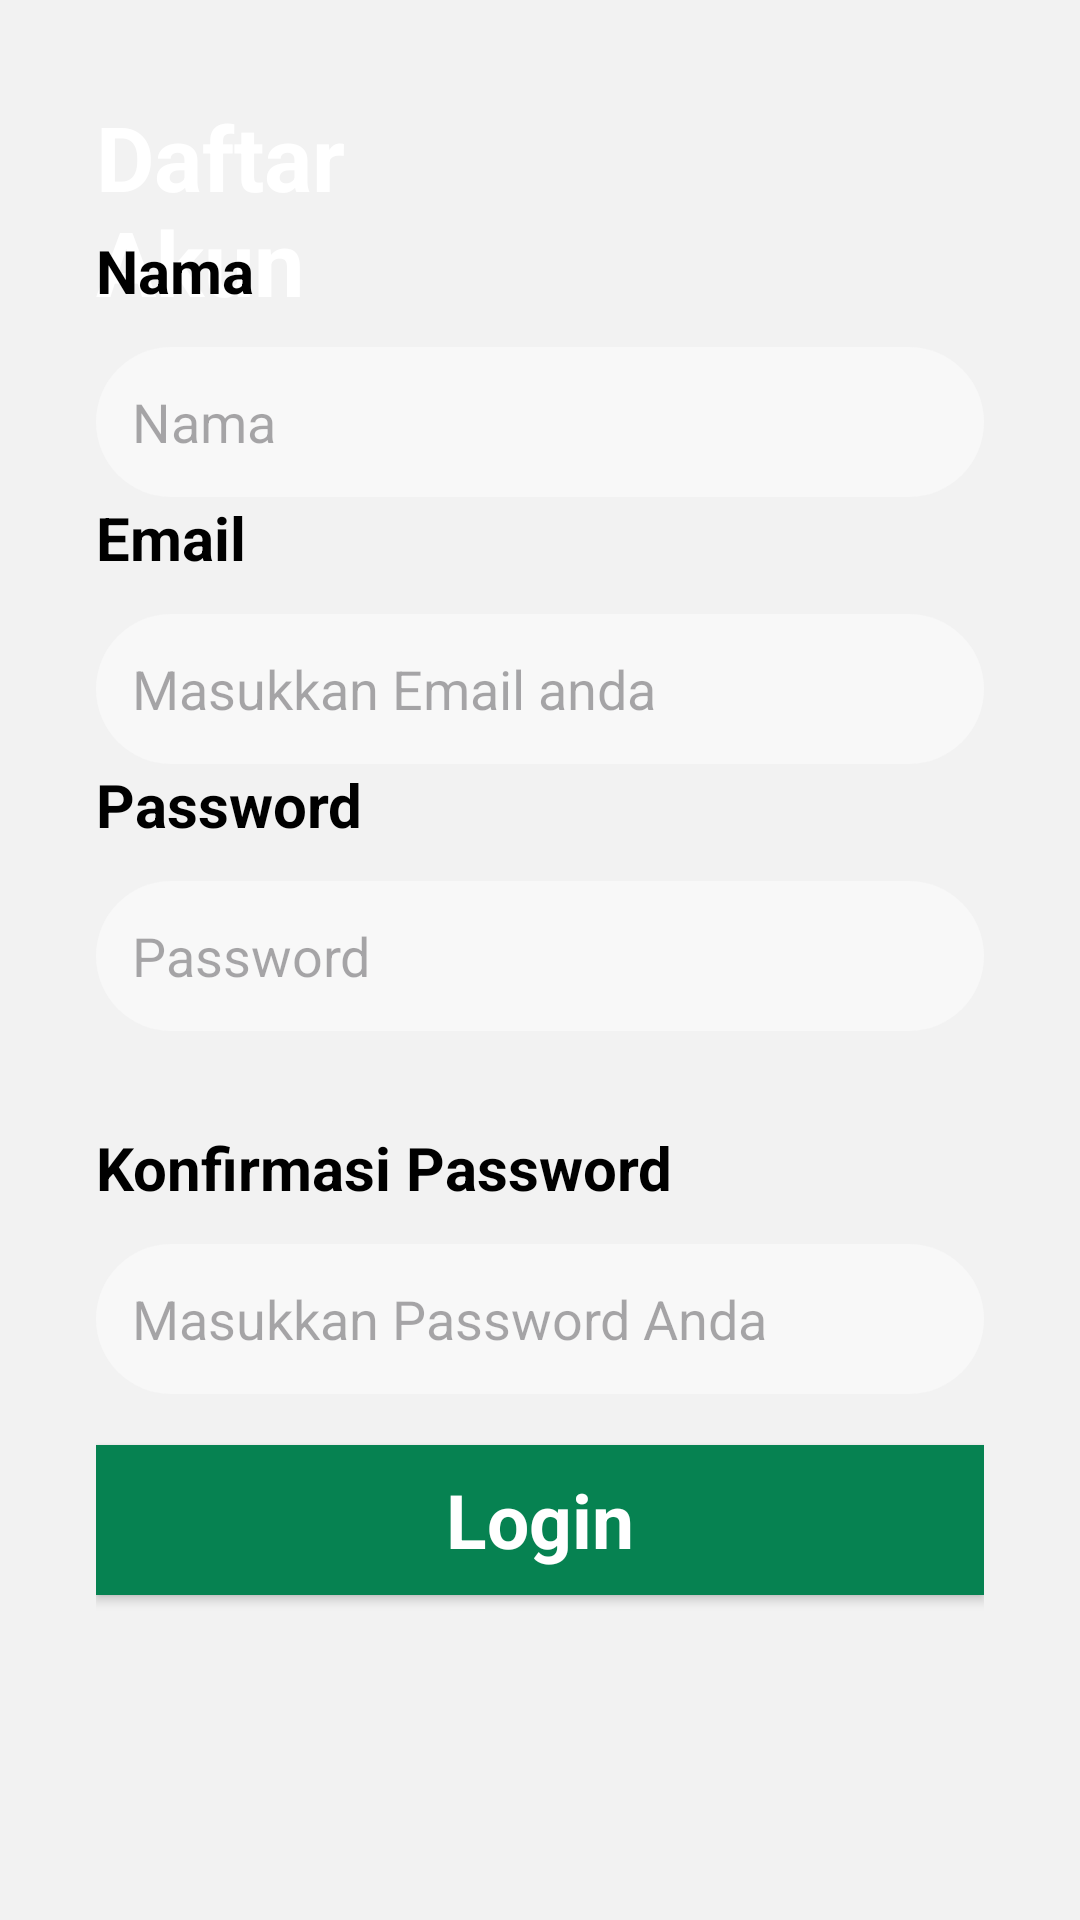

Android layout source for this screen:
<!-- AndroidManifest.xml: application theme Theme.NgulikFromYotube -->
<!-- res/layout/activity_registers.xml -->
<?xml version="1.0" encoding="utf-8"?>
<androidx.constraintlayout.widget.ConstraintLayout xmlns:android="http://schemas.android.com/apk/res/android"
    xmlns:app="http://schemas.android.com/apk/res-auto"
    xmlns:tools="http://schemas.android.com/tools"
    android:id="@+id/linearLayout3"
    android:layout_width="match_parent"
    android:layout_height="match_parent"
    android:background="#F2F2F2"
    tools:context=".MainActivity">

    <ImageView
        android:id="@+id/imageView80"
        android:layout_width="wrap_content"
        android:layout_height="wrap_content"
        android:scaleType="centerCrop"
        app:layout_constraintEnd_toEndOf="parent"
        app:layout_constraintHorizontal_bias="0.0"
        app:layout_constraintStart_toStartOf="parent"
        app:layout_constraintTop_toTopOf="parent"
        app:srcCompat="@drawable/top_background" />

    <TextView
        android:id="@+id/textView80"
        android:layout_width="150dp"
        android:layout_height="96dp"
        android:layout_marginStart="32dp"
        android:layout_marginTop="32dp"
        android:text="Daftar Akun"
        android:textColor="#ffff"
        android:textSize="30sp"
        android:textStyle="bold"
        app:layout_constraintStart_toStartOf="parent"
        app:layout_constraintTop_toTopOf="parent" />

    <LinearLayout
        android:id="@+id/linearLayout80"
        android:layout_width="match_parent"
        android:layout_height="551dp"
        android:orientation="vertical"
        android:padding="32dp"
        app:layout_constraintBottom_toBottomOf="parent"
        app:layout_constraintEnd_toEndOf="parent"
        app:layout_constraintStart_toStartOf="parent"
        app:layout_constraintTop_toBottomOf="@+id/imageView80">

        <TextView
            android:id="@+id/textView118"
            android:layout_width="match_parent"
            android:layout_height="wrap_content"
            android:text="Nama"
            android:textColor="#000000"
            android:textSize="20sp"
            android:textStyle="bold" />

        <EditText
            android:id="@+id/editTextText480"
            android:layout_width="match_parent"
            android:layout_height="50dp"
            android:layout_marginTop="12dp"
            android:autofillHints=""
            android:background="@drawable/edittext_background"
            android:ems="10"
            android:hint="Nama "
            android:inputType="text"
            android:padding="12dp"
            android:textColor="#707070"
            android:textSize="18sp" />

        <TextView
            android:id="@+id/textView780"
            android:layout_width="match_parent"
            android:layout_height="wrap_content"
            android:text="Email"
            android:textColor="#000000"
            android:textSize="20sp"
            android:textStyle="bold" />

        <EditText
            android:id="@+id/editTextText80"
            android:layout_width="match_parent"
            android:layout_height="50dp"
            android:layout_marginTop="12dp"
            android:autofillHints=""
            android:background="@drawable/edittext_background"
            android:ems="10"
            android:hint="Masukkan Email anda"
            android:inputType="text"
            android:padding="12dp"
            android:textColor="#707070"
            android:textSize="18sp" />

        <TextView
            android:id="@+id/textView58"
            android:layout_width="wrap_content"
            android:layout_height="wrap_content"
            android:text="Password"
            android:textColor="#000000"
            android:textSize="20sp"
            android:textStyle="bold" />

        <EditText
            android:id="@+id/editTextText28"
            android:layout_width="match_parent"
            android:layout_height="50dp"
            android:layout_marginTop="12dp"
            android:autofillHints=""
            android:background="@drawable/edittext_background"
            android:ems="10"
            android:hint="Password"
            android:inputType="text"
            android:padding="12dp"
            android:textColor="#707070"
            android:textSize="18sp" />

        <TextView
            android:id="@+id/textView68"
            android:layout_width="wrap_content"
            android:layout_height="wrap_content"
            android:layout_marginTop="32dp"
            android:text="Konfirmasi Password"
            android:textColor="#000000"
            android:textSize="20sp"
            android:textStyle="bold" />

        <EditText
            android:id="@+id/editTextText38"
            android:layout_width="match_parent"
            android:layout_height="50dp"
            android:layout_marginTop="12dp"
            android:autofillHints=""
            android:background="@drawable/edittext_background"
            android:ems="10"
            android:hint="Masukkan Password Anda"
            android:inputType="text"
            android:padding="12dp"
            android:textColor="#707070"
            android:textSize="18sp" />

        <androidx.appcompat.widget.AppCompatButton
            android:id="@+id/button708"
            style="@android:style/Widget.Button"
            android:layout_width="match_parent"
            android:layout_height="50dp"
            android:layout_marginTop="17dp"
            android:background="@color/greenngulik"
            android:text="Login"
            android:textColor="#ffffff"
            android:textSize="25sp"
            android:textStyle="bold" />
    </LinearLayout>

</androidx.constraintlayout.widget.ConstraintLayout>
<!-- resources referenced by this layout -->
<resources>
  <color name="greenngulik">#068251</color>
  <!-- drawable edittext_background (drawable) -->
  <?xml version="1.0" encoding="utf-8"?>
  <selector xmlns:android="http://schemas.android.com/apk/res/android">
  <item>
      <shape android:shape="rectangle">
          <solid android:color="#f8f8f8"/>
          <corners android:radius="80dp"/>
      </shape>
  </item>
  </selector>
  <style name="Theme.NgulikFromYotube" parent="Theme.Material3.Light.NoActionBar">
          
          <item name="colorPrimary">@color/greenngulik</item>
          <item name="colorPrimaryVariant">@color/greenngulik</item>
          <item name="android:statusBarColor">@color/green</item>
      </style>
  <color name="green">#008000</color>
</resources>
